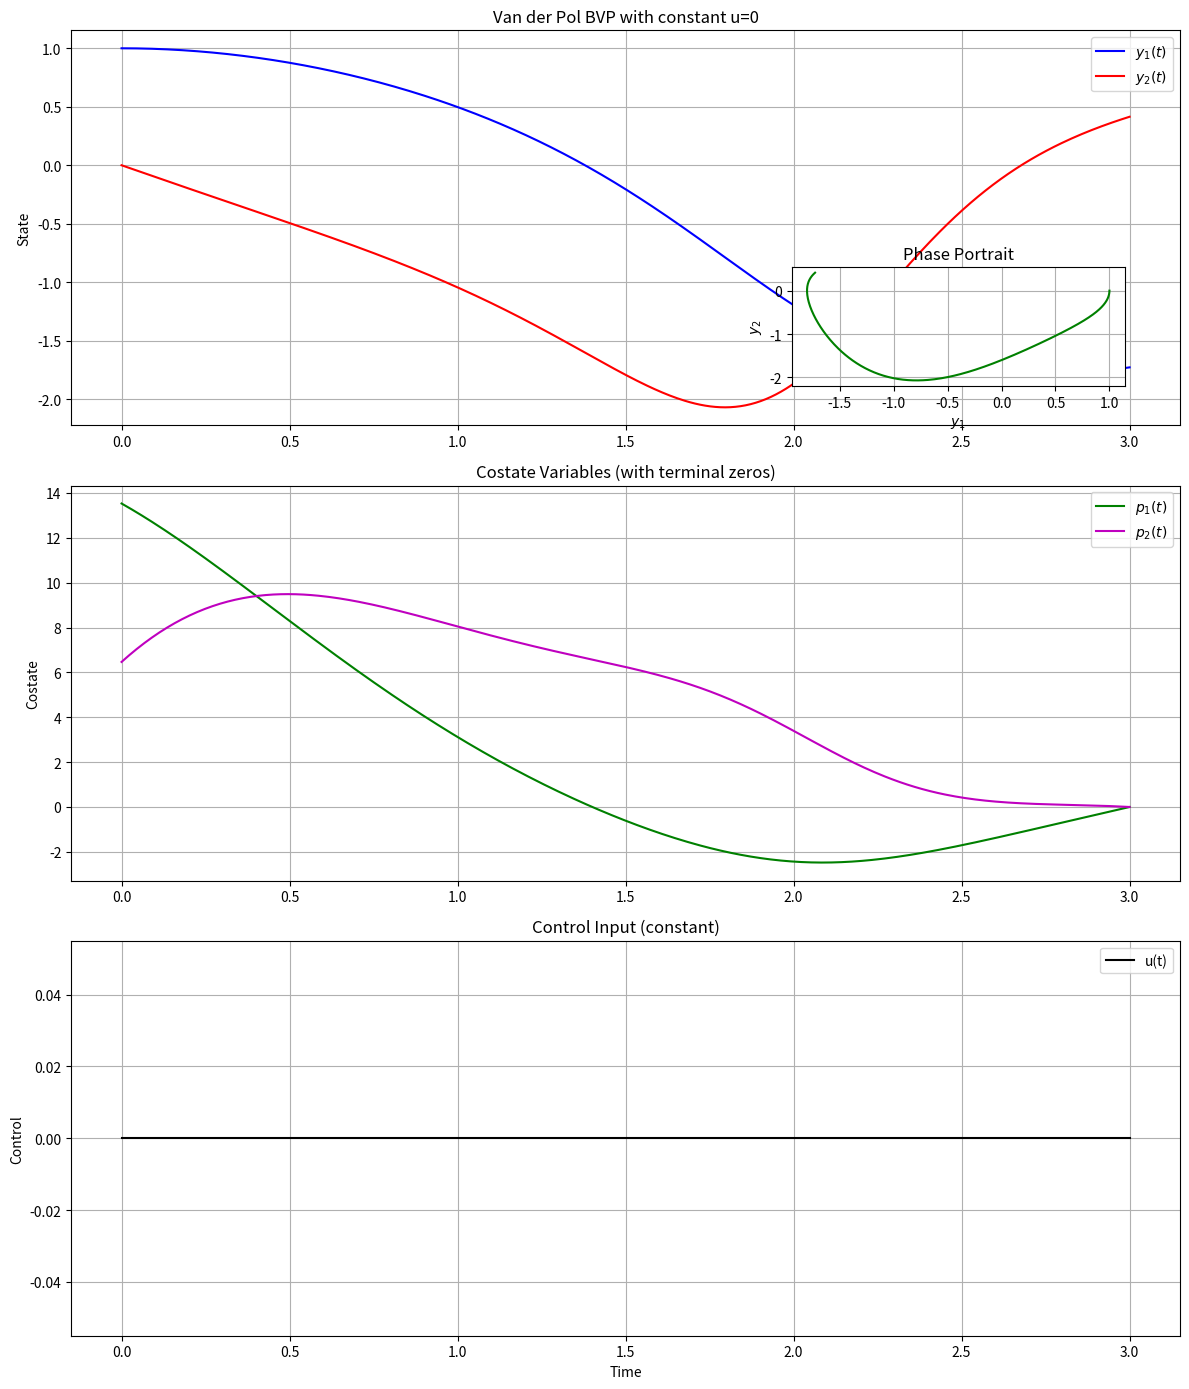
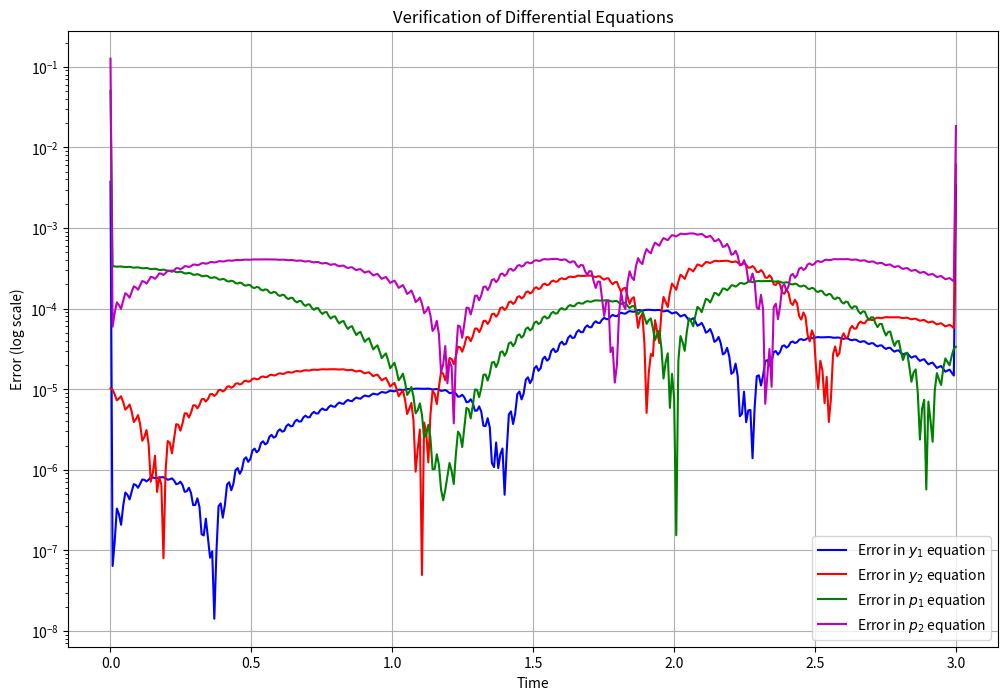
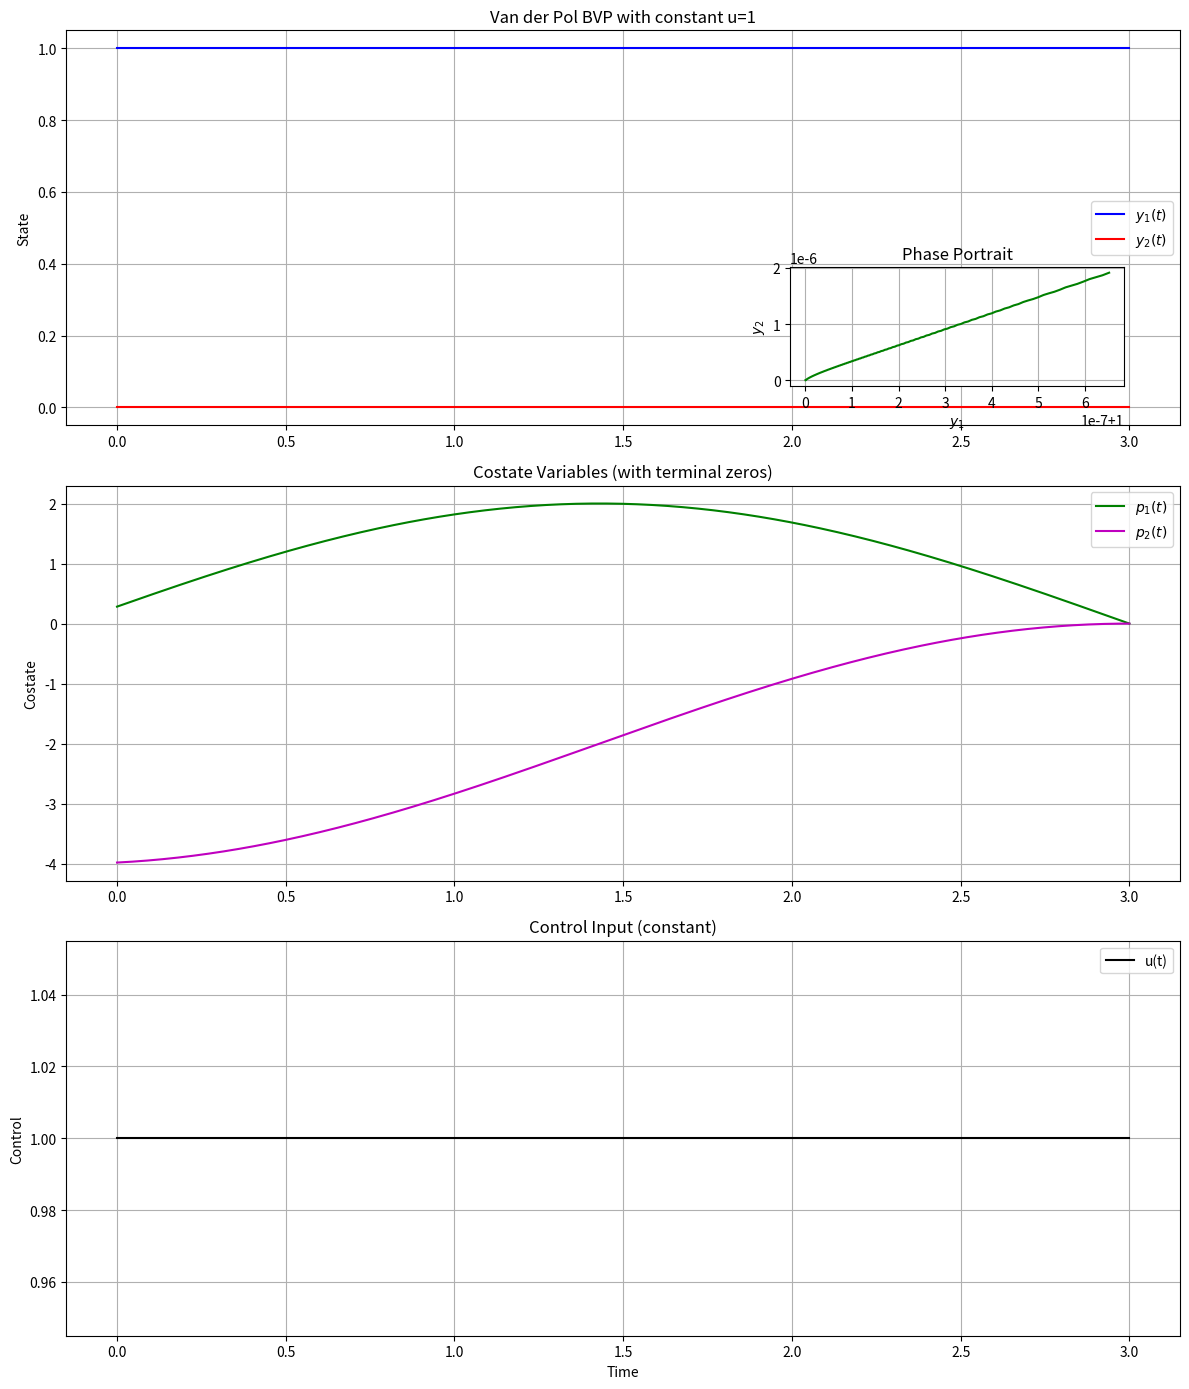
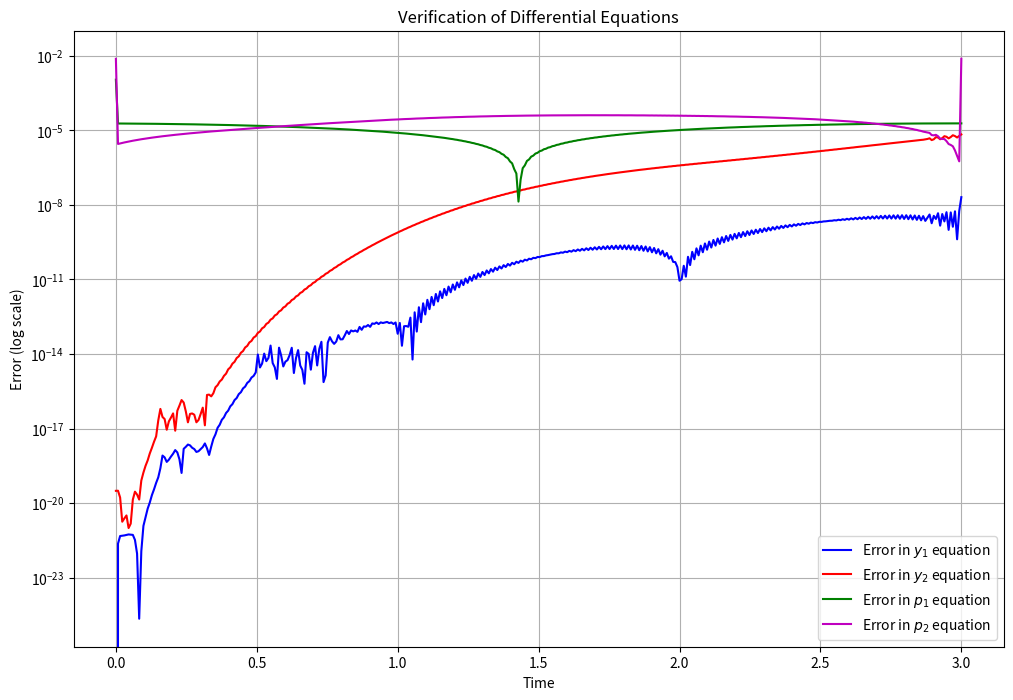
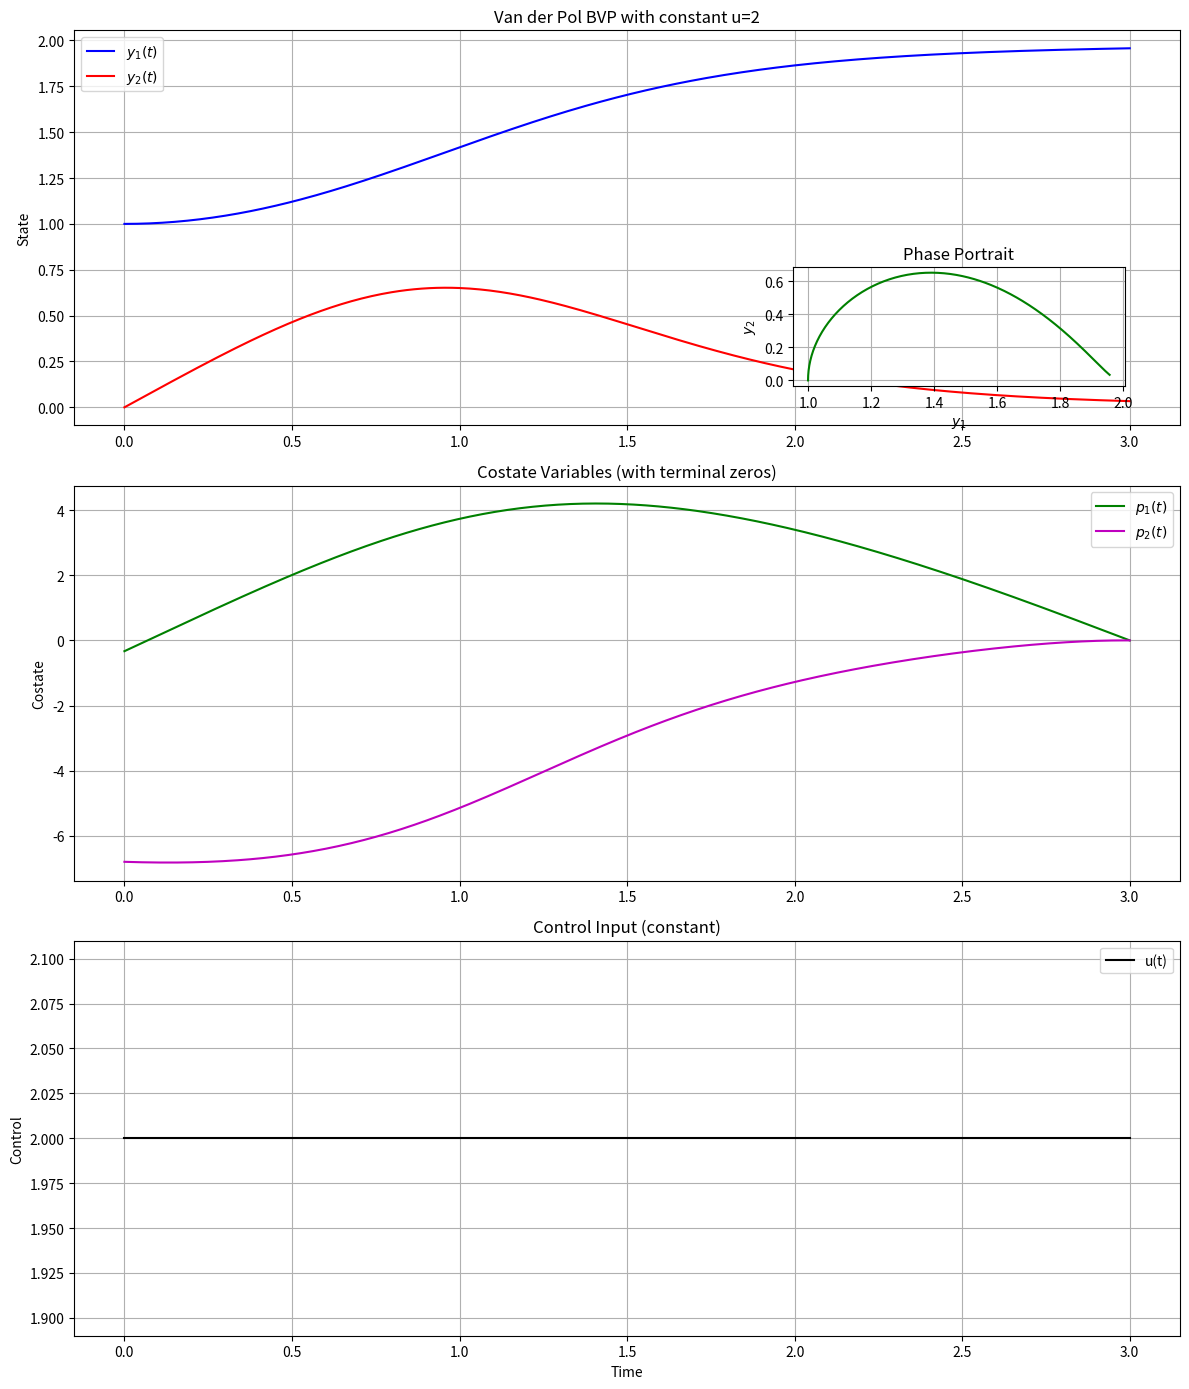
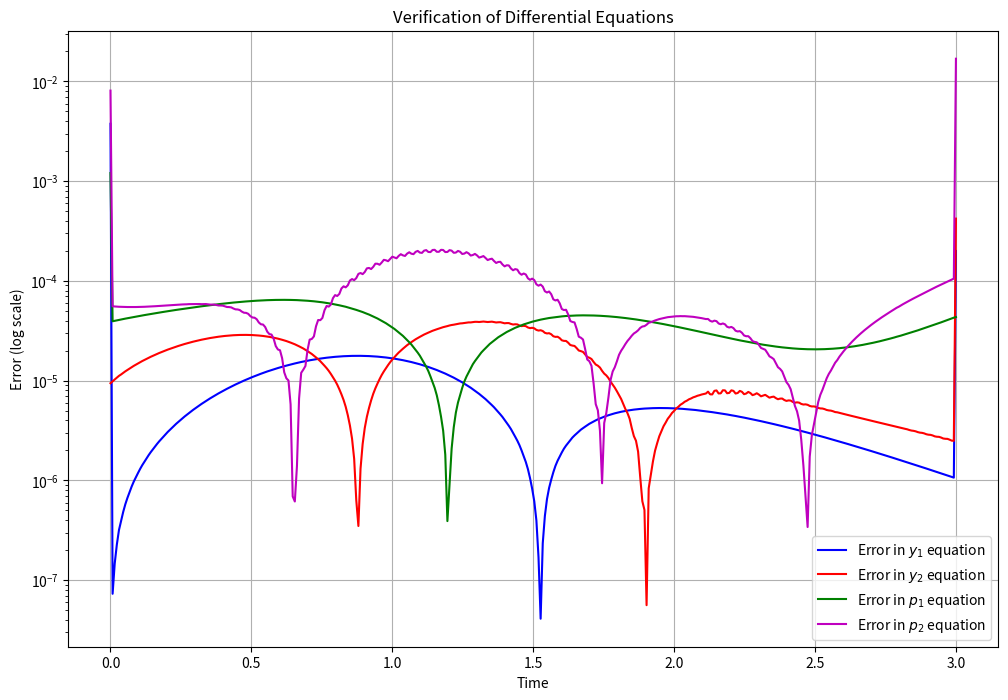

The script that saved these images, in order:
import numpy as np
import matplotlib.pyplot as plt
from scipy.integrate import solve_bvp

def vdp_bvp_with_terminal_zeros(u_value=1, t_span=(0, 3), num_points=100):
    """
    Solve the Van der Pol boundary value problem with terminal conditions p(T) = 0.
    
    Equations:
    ẏ₁ = y₂
    ẏ₂ = -y₁ + y₂(1 - y₁²) + u
    
    ṗ₁ = -p₂ - 2*y₁
    ṗ₂ = 2*y₁*y₂*p₁ + y₁²*p₂ + p₁ - p₂ - 2*y₂
    
    Boundary conditions:
    y₁(0) = y₁₀, y₂(0) = y₂₀
    p₁(T) = 0, p₂(T) = 0
    
    Args:
        u_value: Constant control value
        t_span: Time span (t0, tf)
        num_points: Number of points for solution
        
    Returns:
        t: Time points
        y: Solution array with shape (4, num_points)
    """
    # Initial mesh
    t = np.linspace(t_span[0], t_span[1], num_points)
    
    # Define the ODE system
    def fun(x, y):
        # y has shape (4, n_points): [y₁, y₂, p₁, p₂]
        # return array with shape (4, n_points)
        
        y1, y2, p1, p2 = y
        
        # State equations
        dy1_dx = y2
        dy2_dx = -y1 + y2 * (1 - y1**2) + u_value
        
        # Costate equations - correctly derived from test_VDP.py
        dp1_dx = -p2 - 2*y1
        dp2_dx = 2*y1*y2*p1 + y1**2*p2 + p1 - p2 - 2*y2
        
        return np.vstack([dy1_dx, dy2_dx, dp1_dx, dp2_dx])
    
    # Define the boundary conditions
    def bc(ya, yb):
        # ya is at x=0, yb is at x=T
        # For a well-posed problem, we need 4 boundary conditions (system of 4 ODEs)
        
        return np.array([
            ya[0] - 1.0,      # y₁(0) = 1.0
            ya[1] - 0.0,      # y₂(0) = 0.0
            yb[2],            # p₁(T) = 0
            yb[3]             # p₂(T) = 0
        ])
    
    # Initial guess for the solution
    y_guess = np.zeros((4, t.size))
    
    # Better initial guess based on understanding of the Van der Pol dynamics
    # For y1 and y2, use sine and cosine as better guesses
    y_guess[0] = np.cos(np.pi * t / t_span[1])         # y₁ guess: oscillatory, starts at 1.0
    y_guess[1] = -np.pi/t_span[1] * np.sin(np.pi * t / t_span[1])  # y₂ guess: derivative of y₁
    
    # For p1 and p2, use backward-decaying functions (since they must be 0 at T)
    time_reversed = t_span[1] - t
    decay_factor = 3.0
    y_guess[2] = np.exp(-decay_factor * time_reversed)  # p₁ guess: decays to 0 at t=T
    y_guess[3] = -decay_factor * np.exp(-decay_factor * time_reversed)  # p₂ guess: decays to 0 at t=T
    
    # Solve the BVP
    solution = solve_bvp(fun, bc, t, y_guess, tol=1e-3, max_nodes=10000)
    
    if not solution.success:
        print(f"Warning: BVP solver did not converge: {solution.message}")
        # Try with a more refined mesh and different initial guess
        print("Trying again with a refined mesh...")
        t_refined = np.linspace(t_span[0], t_span[1], num_points * 2)
        y_refined = np.zeros((4, t_refined.size))
        # Interpolate the previous guess to the new grid
        for i in range(4):
            y_refined[i] = np.interp(t_refined, t, y_guess[i])
        solution = solve_bvp(fun, bc, t_refined, y_refined, tol=1e-3, max_nodes=20000)
    
    if solution.success:
        print(f"BVP solved successfully: {solution.message}")
        print(f"Number of nodes used: {len(solution.x)}")
        print(f"Number of iterations: {solution.niter}")
    else:
        print(f"Warning: BVP solver still failed to converge: {solution.message}")
    
    # Get solution on a finer grid
    t_fine = np.linspace(t_span[0], t_span[1], num_points * 4)
    y_fine = solution.sol(t_fine)
    
    # Verify terminal conditions
    terminal_p1 = y_fine[2, -1]
    terminal_p2 = y_fine[3, -1]
    print(f"Terminal values: p₁(T) = {terminal_p1:.6e}, p₂(T) = {terminal_p2:.6e}")
    
    return t_fine, y_fine, u_value

def plot_solution(t, y, u):
    """Plot the BVP solution."""
    fig, ax = plt.subplots(3, 1, figsize=(12, 14))
    
    # Plot state variables (y1, y2)
    ax[0].plot(t, y[0], 'b-', label='$y_1(t)$')
    ax[0].plot(t, y[1], 'r-', label='$y_2(t)$')
    ax[0].set_title(f'Van der Pol BVP with constant u={u}')
    ax[0].set_ylabel('State')
    ax[0].grid(True)
    ax[0].legend()
    
    # Add phase portrait as inset
    axins = ax[0].inset_axes([0.65, 0.1, 0.3, 0.3])
    axins.plot(y[0], y[1], 'g-')
    axins.set_xlabel('$y_1$')
    axins.set_ylabel('$y_2$')
    axins.set_title('Phase Portrait')
    axins.grid(True)
    
    # Plot costate variables (p1, p2)
    ax[1].plot(t, y[2], 'g-', label='$p_1(t)$')
    ax[1].plot(t, y[3], 'm-', label='$p_2(t)$')
    ax[1].set_title('Costate Variables (with terminal zeros)')
    ax[1].set_ylabel('Costate')
    ax[1].grid(True)
    ax[1].legend()
    
    # Plot constant control
    ax[2].plot(t, np.full_like(t, u), 'k-', label='u(t)')
    ax[2].set_title('Control Input (constant)')
    ax[2].set_xlabel('Time')
    ax[2].set_ylabel('Control')
    ax[2].grid(True)
    ax[2].legend()
    
    plt.tight_layout()
    plt.savefig(f'vdp_bvp_terminal_zeros_u_{u}.png')
    plt.show()

def verify_equations(t, y, u_value):
    """Verify that the solution satisfies the differential equations."""
    y1, y2, p1, p2 = y
    
    # Compute derivatives using finite differences
    dt = t[1] - t[0]
    dy1_dt = np.gradient(y1, dt)
    dy2_dt = np.gradient(y2, dt)
    dp1_dt = np.gradient(p1, dt)
    dp2_dt = np.gradient(p2, dt)
    
    # Compute right-hand side of equations
    rhs_y1 = y2
    rhs_y2 = -y1 + y2 * (1 - y1**2) + u_value
    rhs_p1 = -p2 - 2*y1
    rhs_p2 = 2*y1*y2*p1 + y1**2*p2 + p1 - p2 - 2*y2
    
    # Compute errors
    error_y1 = np.abs(dy1_dt - rhs_y1)
    error_y2 = np.abs(dy2_dt - rhs_y2)
    error_p1 = np.abs(dp1_dt - rhs_p1)
    error_p2 = np.abs(dp2_dt - rhs_p2)
    
    # Print maximum errors
    print("Maximum errors in differential equations:")
    print(f"y₁ equation: {np.max(error_y1):.6e}")
    print(f"y₂ equation: {np.max(error_y2):.6e}")
    print(f"p₁ equation: {np.max(error_p1):.6e}")
    print(f"p₂ equation: {np.max(error_p2):.6e}")
    
    # Plot errors
    plt.figure(figsize=(12, 8))
    plt.semilogy(t, error_y1, 'b-', label='Error in $y_1$ equation')
    plt.semilogy(t, error_y2, 'r-', label='Error in $y_2$ equation')
    plt.semilogy(t, error_p1, 'g-', label='Error in $p_1$ equation')
    plt.semilogy(t, error_p2, 'm-', label='Error in $p_2$ equation')
    plt.title('Verification of Differential Equations')
    plt.xlabel('Time')
    plt.ylabel('Error (log scale)')
    plt.grid(True)
    plt.legend()
    plt.savefig(f'vdp_bvp_error_verification_u_{u_value}.png')
    plt.show()

def solve_for_multiple_controls():
    """Solve the BVP for multiple control values."""
    # Different constant control values
    control_values = [0, 1, 2]
    
    for u_value in control_values:
        print(f"\n=== Solving BVP with constant control u = {u_value} ===")
        
        try:
            # Solve the BVP
            t, y, u = vdp_bvp_with_terminal_zeros(u_value=u_value)
            
            # Plot solution
            plot_solution(t, y, u)
            
            # Verify the equations
            verify_equations(t, y, u)
            
            # Save solution to CSV
            data = np.vstack((t, y, np.full_like(t, u))).T
            header = 't,y1,y2,p1,p2,u'
            filename = f'vdp_bvp_terminal_zeros_u_{u}.csv'
            np.savetxt(filename, data, delimiter=',', header=header)
            print(f"Solution saved to {filename}")
            
        except Exception as e:
            print(f"Error solving BVP with u={u_value}: {e}")

def run_with_varying_parameters():
    """Investigate how changing u affects the solution."""
    # A range of control values
    u_values = np.linspace(0, 3, 7)  # [0.0, 0.5, 1.0, 1.5, 2.0, 2.5, 3.0]
    
    # Record terminal state values
    terminal_y1 = []
    terminal_y2 = []
    
    for u in u_values:
        print(f"Solving for u = {u:.1f}")
        try:
            t, y, _ = vdp_bvp_with_terminal_zeros(u_value=u)
            terminal_y1.append(y[0, -1])
            terminal_y2.append(y[1, -1])
        except Exception as e:
            print(f"Error: {e}")
            terminal_y1.append(np.nan)
            terminal_y2.append(np.nan)
    
    # Plot the effect of control on terminal state
    plt.figure(figsize=(10, 6))
    plt.plot(u_values, terminal_y1, 'bo-', label='Terminal $y_1(T)$')
    plt.plot(u_values, terminal_y2, 'ro-', label='Terminal $y_2(T)$')
    plt.title('Effect of Control Value on Terminal State')
    plt.xlabel('Control Value (u)')
    plt.ylabel('Terminal State')
    plt.grid(True)
    plt.legend()
    plt.savefig('vdp_bvp_control_effect.png')
    plt.show()

if __name__ == "__main__":
    # Solve for standard control values
    solve_for_multiple_controls()
    
    # Uncomment to analyze effect of control value
    # run_with_varying_parameters() 